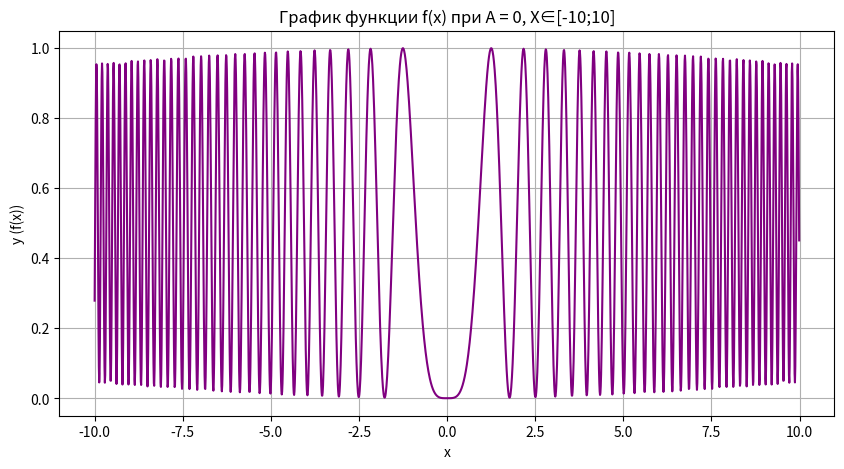

The matplotlib source for this figure:
import math
import matplotlib.pyplot as plt
import numpy as np
import json

def f(x, A=0):
    numerator = math.sin(x**2 - A**2)**2 - 0.5
    denominator = 1 + 0.001 * (x**2 + A**2)
    return 0.5 + numerator / denominator

# Создание массива значений для x с шагом 0.01
x_values = np.arange(-10, 10, 0.01)
y_values = [f(x) for x in x_values]

# Подготовка данных для записи в JSON 
data = [{"x": x, "y": y} for x, y in zip(x_values, y_values)]
result = {"data": data}

# Запись данных в JSON-файл
with open('output.json', 'w') as json_file:
    json.dump(result, json_file, indent=4)

print("x \t y (f(x))")
for x, y in zip(x_values[:100], y_values[:100]):
    print(f"{x:.2f} \t {y:.5f}")  

# Построение графика
plt.figure(figsize=(10, 5))
plt.plot(x_values, y_values, label="f(x)", color="purple")
plt.title("График функции f(x) при A = 0, X∈[-10;10]")
plt.xlabel("x")
plt.ylabel("y (f(x))")
plt.grid(True)
plt.show()
